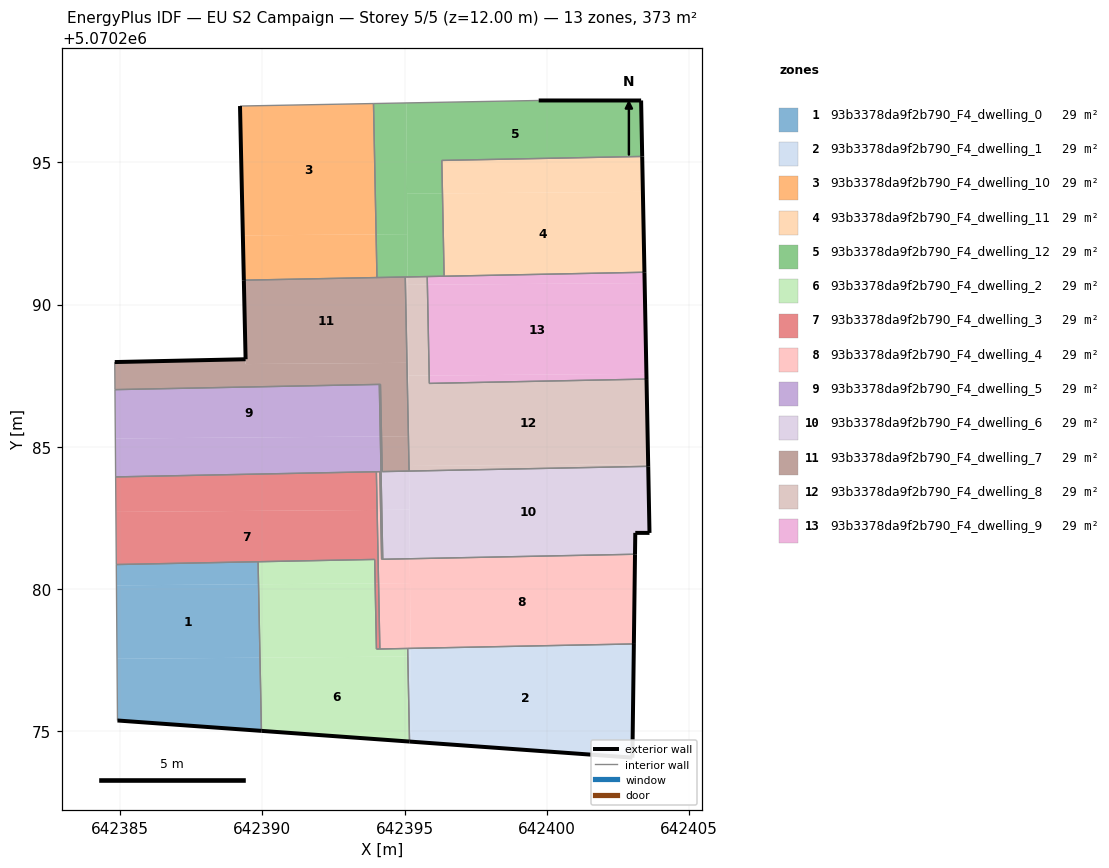
=== STOREY PLAN SPEC (per zone: floor XY polygon, exterior-wall plan segments, windows/doors) ===
zone 1: 93b3378da9f2b790_F4_dwelling_0  (28.7 m²)
  floor: (642389.91, 5070277.58) (642389.86, 5070280.16) (642384.86, 5070280.12) (642384.88, 5070277.54)
  floor: (642389.96, 5070275.00) (642389.91, 5070277.58) (642384.88, 5070277.54) (642384.90, 5070275.37)
  floor: (642389.86, 5070280.16) (642389.85, 5070280.95) (642384.86, 5070280.86) (642384.86, 5070280.12)
  exterior wall: (642389.96, 5070275.00) – (642384.90, 5070275.37)  [5.1 m]
  interior walls: 3
zone 2: 93b3378da9f2b790_F4_dwelling_1  (28.7 m²)
  floor: (642395.23, 5070274.62) (642395.21, 5070277.62) (642395.11, 5070277.62) (642395.17, 5070274.63)
  floor: (642395.21, 5070277.62) (642395.21, 5070277.91) (642395.11, 5070277.90) (642395.11, 5070277.62)
  floor: (642403.01, 5070274.06) (642403.07, 5070278.06) (642395.11, 5070277.90) (642395.21, 5070277.91) (642395.23, 5070274.62)
  exterior wall: (642403.01, 5070274.06) – (642395.17, 5070274.63)  [7.9 m]
  exterior wall: (642403.07, 5070278.06) – (642403.01, 5070274.06)  [4.0 m]
  interior walls: 2
zone 3: 93b3378da9f2b790_F4_dwelling_10  (28.7 m²)
  floor: (642394.00, 5070292.47) (642393.91, 5070297.07) (642389.21, 5070296.99) (642389.31, 5070292.43)
  floor: (642394.03, 5070290.95) (642394.00, 5070292.47) (642389.31, 5070292.43) (642389.35, 5070290.86)
  exterior wall: (642389.35, 5070290.86) – (642389.21, 5070296.99)  [6.1 m]
  interior walls: 3
zone 4: 93b3378da9f2b790_F4_dwelling_11  (28.7 m²)
  floor: (642403.44, 5070291.14) (642403.38, 5070293.96) (642396.33, 5070293.91) (642396.39, 5070291.00)
  floor: (642403.38, 5070293.96) (642403.36, 5070295.21) (642396.31, 5070295.07) (642396.33, 5070293.91)
  exterior wall: (642403.36, 5070295.21) – (642403.44, 5070291.14)  [4.1 m]
  interior walls: 3
zone 5: 93b3378da9f2b790_F4_dwelling_12  (28.7 m²)
  floor: (642395.11, 5070290.97) (642395.10, 5070292.48) (642394.00, 5070292.47) (642394.03, 5070290.95)
  floor: (642403.36, 5070295.21) (642403.32, 5070297.18) (642399.72, 5070297.18) (642395.06, 5070297.09) (642395.09, 5070293.90) (642396.33, 5070293.91) (642396.31, 5070295.07)
  floor: (642395.10, 5070292.48) (642395.06, 5070297.09) (642393.91, 5070297.07) (642394.00, 5070292.47)
  floor: (642396.39, 5070291.00) (642396.33, 5070293.91) (642395.09, 5070293.90) (642395.11, 5070290.97)
  exterior wall: (642399.72, 5070297.18) – (642403.32, 5070297.18)  [3.6 m]
  exterior wall: (642403.32, 5070297.18) – (642403.36, 5070295.21)  [2.0 m]
  interior walls: 7
zone 6: 93b3378da9f2b790_F4_dwelling_2  (28.7 m²)
  floor: (642395.17, 5070274.63) (642395.11, 5070277.62) (642389.91, 5070277.58) (642389.96, 5070275.00)
  floor: (642395.11, 5070277.62) (642395.11, 5070277.91) (642394.01, 5070277.88) (642393.96, 5070280.19) (642389.86, 5070280.16) (642389.91, 5070277.58)
  floor: (642393.96, 5070280.19) (642393.95, 5070281.04) (642389.85, 5070280.95) (642389.86, 5070280.16)
  exterior wall: (642395.17, 5070274.63) – (642389.96, 5070275.00)  [5.2 m]
  interior walls: 6
zone 7: 93b3378da9f2b790_F4_dwelling_3  (28.7 m²)
  floor: (642394.09, 5070280.19) (642394.03, 5070282.78) (642384.85, 5070282.71) (642384.86, 5070280.86) (642393.95, 5070281.04) (642393.96, 5070280.19)
  floor: (642394.13, 5070277.89) (642394.09, 5070280.19) (642393.96, 5070280.19) (642394.01, 5070277.88)
  floor: (642394.03, 5070282.78) (642394.01, 5070284.12) (642384.84, 5070283.94) (642384.85, 5070282.71)
  interior walls: 7
zone 8: 93b3378da9f2b790_F4_dwelling_4  (28.7 m²)
  floor: (642403.07, 5070278.06) (642403.11, 5070281.17) (642399.12, 5070281.14) (642395.19, 5070281.06) (642395.21, 5070277.91)
  floor: (642403.11, 5070281.17) (642403.11, 5070281.22) (642399.12, 5070281.14)
  floor: (642394.16, 5070282.78) (642394.13, 5070284.12) (642394.01, 5070284.12) (642394.03, 5070282.78)
  floor: (642395.21, 5070277.91) (642395.19, 5070280.20) (642394.09, 5070280.19) (642394.13, 5070277.89)
  floor: (642395.19, 5070280.20) (642395.18, 5070281.06) (642394.19, 5070281.04) (642394.16, 5070282.78) (642394.03, 5070282.78) (642394.09, 5070280.19)
  exterior wall: (642403.11, 5070281.22) – (642403.07, 5070278.06)  [3.2 m]
  interior walls: 7
zone 9: 93b3378da9f2b790_F4_dwelling_5  (28.7 m²)
  floor: (642394.20, 5070282.78) (642394.15, 5070285.36) (642384.83, 5070285.29) (642384.84, 5070283.94) (642394.01, 5070284.12) (642394.13, 5070284.12) (642394.16, 5070282.78)
  floor: (642394.15, 5070285.36) (642394.11, 5070287.19) (642384.81, 5070287.01) (642384.83, 5070285.29)
  floor: (642394.23, 5070281.04) (642394.20, 5070282.78) (642394.16, 5070282.78) (642394.19, 5070281.04)
  interior walls: 7
zone 10: 93b3378da9f2b790_F4_dwelling_6  (28.7 m²)
  floor: (642403.11, 5070281.22) (642403.12, 5070281.97) (642403.62, 5070281.97) (642403.57, 5070284.31) (642395.16, 5070284.14) (642395.19, 5070281.11) (642399.11, 5070281.14)
  floor: (642399.11, 5070281.14) (642395.19, 5070281.11) (642395.18, 5070281.95) (642395.19, 5070281.06)
  floor: (642395.17, 5070282.79) (642395.16, 5070284.14) (642394.21, 5070284.12) (642394.19, 5070285.36) (642394.15, 5070285.36) (642394.20, 5070282.78)
  floor: (642394.19, 5070285.36) (642394.15, 5070287.19) (642394.11, 5070287.19) (642394.15, 5070285.36)
  floor: (642395.18, 5070281.06) (642395.17, 5070282.79) (642394.20, 5070282.78) (642394.23, 5070281.04)
  exterior wall: (642403.12, 5070281.97) – (642403.11, 5070281.22)  [0.8 m]
  exterior wall: (642403.57, 5070284.31) – (642403.62, 5070281.97)  [2.3 m]
  exterior wall: (642403.62, 5070281.97) – (642403.12, 5070281.97)  [0.5 m]
  interior walls: 6
zone 11: 93b3378da9f2b790_F4_dwelling_7  (28.7 m²)
  floor: (642395.13, 5070285.37) (642395.08, 5070287.95) (642389.41, 5070287.91) (642389.41, 5070288.08) (642384.81, 5070287.98) (642384.81, 5070287.87) (642384.81, 5070287.01) (642394.15, 5070287.19) (642394.19, 5070285.36)
  floor: (642395.08, 5070287.95) (642395.02, 5070290.97) (642389.35, 5070290.86) (642389.42, 5070287.91)
  floor: (642395.16, 5070284.14) (642395.13, 5070285.37) (642394.19, 5070285.36) (642394.21, 5070284.12)
  exterior wall: (642384.81, 5070287.98) – (642389.41, 5070288.08)  [4.6 m]
  exterior wall: (642389.41, 5070288.08) – (642389.35, 5070290.86)  [2.8 m]
  interior walls: 8
zone 12: 93b3378da9f2b790_F4_dwelling_8  (28.7 m²)
  floor: (642403.57, 5070284.39) (642403.51, 5070287.38) (642395.87, 5070287.23) (642395.87, 5070287.51) (642395.14, 5070287.50) (642395.16, 5070284.32)
  floor: (642395.15, 5070285.37) (642395.13, 5070287.95) (642395.08, 5070287.95) (642395.13, 5070285.37)
  floor: (642403.57, 5070284.31) (642403.57, 5070284.39) (642395.16, 5070284.32) (642395.16, 5070284.14)
  floor: (642395.87, 5070287.51) (642395.80, 5070290.70) (642395.11, 5070290.70) (642395.14, 5070287.50)
  floor: (642395.15, 5070285.37) (642395.11, 5070290.97) (642395.02, 5070290.97) (642395.08, 5070287.95) (642395.13, 5070287.95)
  floor: (642395.16, 5070284.23) (642395.16, 5070284.32) (642395.15, 5070285.37) (642395.13, 5070285.37)
  floor: (642395.80, 5070290.70) (642395.80, 5070290.99) (642395.11, 5070290.97) (642395.11, 5070290.70)
  exterior wall: (642403.51, 5070287.38) – (642403.57, 5070284.31)  [3.1 m]
  interior walls: 5
zone 13: 93b3378da9f2b790_F4_dwelling_9  (28.7 m²)
  floor: (642403.51, 5070287.57) (642403.45, 5070290.76) (642395.80, 5070290.70) (642395.87, 5070287.51)
  floor: (642403.51, 5070287.38) (642403.51, 5070287.57) (642395.87, 5070287.51) (642395.87, 5070287.23)
  floor: (642403.45, 5070290.76) (642403.44, 5070291.14) (642395.80, 5070290.99) (642395.80, 5070290.70)
  exterior wall: (642403.44, 5070291.14) – (642403.51, 5070287.38)  [3.8 m]
  interior walls: 4

=== DERIVED (storey summary) ===
Building: EU S2 Campaign
Storey: 5 of 5  (floor level z = 12.00 m)
Storey gross floor area: 373.4 m²
Zones on this storey: 13
  - 93b3378da9f2b790_F4_dwelling_0: floor 28.7 m²; exterior wall 5.1 m (15.2 m²); WWR 0.0%
  - 93b3378da9f2b790_F4_dwelling_1: floor 28.7 m²; exterior wall 11.9 m (35.6 m²); WWR 0.0%
  - 93b3378da9f2b790_F4_dwelling_10: floor 28.7 m²; exterior wall 6.1 m (18.4 m²); WWR 0.0%
  - 93b3378da9f2b790_F4_dwelling_11: floor 28.7 m²; exterior wall 4.1 m (12.2 m²); WWR 0.0%
  - 93b3378da9f2b790_F4_dwelling_12: floor 28.7 m²; exterior wall 5.6 m (16.7 m²); WWR 0.0%
  - 93b3378da9f2b790_F4_dwelling_2: floor 28.7 m²; exterior wall 5.2 m (15.7 m²); WWR 0.0%
  - 93b3378da9f2b790_F4_dwelling_3: floor 28.7 m²
  - 93b3378da9f2b790_F4_dwelling_4: floor 28.7 m²; exterior wall 3.2 m (9.5 m²); WWR 0.0%
  - 93b3378da9f2b790_F4_dwelling_5: floor 28.7 m²
  - 93b3378da9f2b790_F4_dwelling_6: floor 28.7 m²; exterior wall 3.6 m (10.8 m²); WWR 0.0%
  - 93b3378da9f2b790_F4_dwelling_7: floor 28.7 m²; exterior wall 7.4 m (22.2 m²); WWR 0.0%
  - 93b3378da9f2b790_F4_dwelling_8: floor 28.7 m²; exterior wall 3.1 m (9.2 m²); WWR 0.0%
  - 93b3378da9f2b790_F4_dwelling_9: floor 28.7 m²; exterior wall 3.8 m (11.3 m²); WWR 0.0%
Zone adjacency (shared interzone walls):
  - 93b3378da9f2b790_F4_dwelling_0 ↔ 93b3378da9f2b790_F4_dwelling_2
  - 93b3378da9f2b790_F4_dwelling_0 ↔ 93b3378da9f2b790_F4_dwelling_3
  - 93b3378da9f2b790_F4_dwelling_1 ↔ 93b3378da9f2b790_F4_dwelling_2
  - 93b3378da9f2b790_F4_dwelling_1 ↔ 93b3378da9f2b790_F4_dwelling_4
  - 93b3378da9f2b790_F4_dwelling_10 ↔ 93b3378da9f2b790_F4_dwelling_12
  - 93b3378da9f2b790_F4_dwelling_10 ↔ 93b3378da9f2b790_F4_dwelling_7
  - 93b3378da9f2b790_F4_dwelling_11 ↔ 93b3378da9f2b790_F4_dwelling_12
  - 93b3378da9f2b790_F4_dwelling_11 ↔ 93b3378da9f2b790_F4_dwelling_9
  - 93b3378da9f2b790_F4_dwelling_12 ↔ 93b3378da9f2b790_F4_dwelling_7
  - 93b3378da9f2b790_F4_dwelling_12 ↔ 93b3378da9f2b790_F4_dwelling_8
  - 93b3378da9f2b790_F4_dwelling_12 ↔ 93b3378da9f2b790_F4_dwelling_9
  - 93b3378da9f2b790_F4_dwelling_2 ↔ 93b3378da9f2b790_F4_dwelling_3
  - 93b3378da9f2b790_F4_dwelling_2 ↔ 93b3378da9f2b790_F4_dwelling_4
  - 93b3378da9f2b790_F4_dwelling_3 ↔ 93b3378da9f2b790_F4_dwelling_4
  - 93b3378da9f2b790_F4_dwelling_3 ↔ 93b3378da9f2b790_F4_dwelling_5
  - 93b3378da9f2b790_F4_dwelling_4 ↔ 93b3378da9f2b790_F4_dwelling_5
  - 93b3378da9f2b790_F4_dwelling_4 ↔ 93b3378da9f2b790_F4_dwelling_6
  - 93b3378da9f2b790_F4_dwelling_5 ↔ 93b3378da9f2b790_F4_dwelling_6
  - 93b3378da9f2b790_F4_dwelling_5 ↔ 93b3378da9f2b790_F4_dwelling_7
  - 93b3378da9f2b790_F4_dwelling_6 ↔ 93b3378da9f2b790_F4_dwelling_7
  - 93b3378da9f2b790_F4_dwelling_6 ↔ 93b3378da9f2b790_F4_dwelling_8
  - 93b3378da9f2b790_F4_dwelling_7 ↔ 93b3378da9f2b790_F4_dwelling_8
  - 93b3378da9f2b790_F4_dwelling_8 ↔ 93b3378da9f2b790_F4_dwelling_9